Run: headless pygame with SDL's dummy video driver; simulated clock (each Clock.tick advances the game by its frame time, no real sleeping); random seed 0; keys injected as events and as key.get_pressed() state; no mouse input.
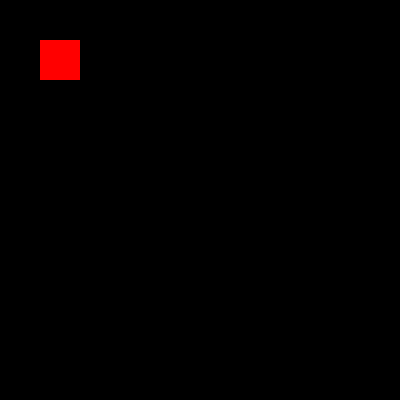
Frame 1 of 4 · flips 1–60 · no input
Frame 2 of 4 · flips 61–180 · tapped SPACE, RETURN · held RIGHT (→), D · screen unchanged from frame 1, image omitted
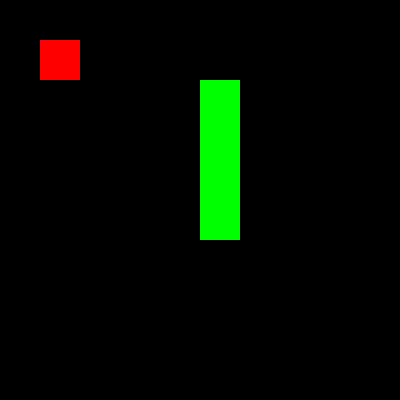
Frame 3 of 4 · flips 181–300 · held DOWN (↓), S
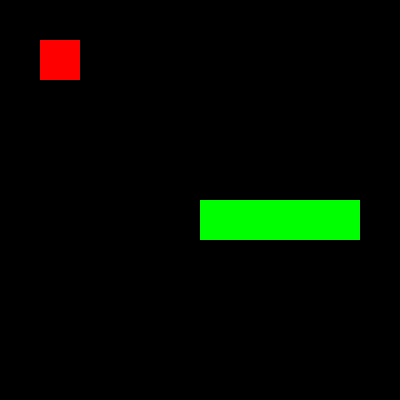
Frame 4 of 4 · flips 301–420 · held LEFT (←), A, UP (↑), W

The pygame program that drew these frames:

import pygame
import random
import sys

class Snake:
    def __init__(self, tile_count=10, initial_tail=4):
        self.tile_count = tile_count
        self.grid_size = 400 // tile_count
        self.initial_tail = initial_tail
        self.fixed_tail = True

        self.initial_player = (tile_count // 2, tile_count // 2)
        self.player = list(self.initial_player)
        self.velocity = [0, 0]

        self.walls = False
        self.fruit = [1, 1]

        self.trail = []
        self.tail = initial_tail

        self.points = 0
        self.points_max = 0

        self.action_enum = {'none': 0, 'up': 1, 'down': 2, 'left': 3, 'right': 4}
        self.last_action = self.action_enum['none']

    def reset(self):
        self.player = list(self.initial_player)
        self.velocity = [0, 0]
        self.tail = self.initial_tail
        self.points = 0
        self.trail.clear()
        self.trail.append(list(self.player))
        self.last_action = self.action_enum['none']
        self.random_fruit()

    def action(self, direction):
        if direction == 'up' and self.last_action != self.action_enum['down']:
            self.velocity = [0, -1]
        elif direction == 'down' and self.last_action != self.action_enum['up']:
            self.velocity = [0, 1]
        elif direction == 'left' and self.last_action != self.action_enum['right']:
            self.velocity = [-1, 0]
        elif direction == 'right' and self.last_action != self.action_enum['left']:
            self.velocity = [1, 0]

    def random_fruit(self):
        if self.walls:
            self.fruit = [1 + random.randint(0, self.tile_count - 3), 1 + random.randint(0, self.tile_count - 3)]
        else:
            self.fruit = [random.randint(0, self.tile_count - 1), random.randint(0, self.tile_count - 1)]

    def loop(self):
        reward = -0.1

        def dont_hit_wall():
            if self.player[0] < 0:
                self.player[0] = self.tile_count - 1
            if self.player[0] >= self.tile_count:
                self.player[0] = 0
            if self.player[1] < 0:
                self.player[1] = self.tile_count - 1
            if self.player[1] >= self.tile_count:
                self.player[1] = 0

        def hit_wall():
            if self.player[0] < 1 or self.player[0] > self.tile_count - 2 or \
                    self.player[1] < 1 or self.player[1] > self.tile_count - 2:
                self.reset()
                return True
            return False

        stopped = self.velocity == [0, 0]

        self.player[0] += self.velocity[0]
        self.player[1] += self.velocity[1]

        if self.velocity == [0, -1]:
            self.last_action = self.action_enum['up']
        elif self.velocity == [0, 1]:
            self.last_action = self.action_enum['down']
        elif self.velocity == [-1, 0]:
            self.last_action = self.action_enum['left']
        elif self.velocity == [1, 0]:
            self.last_action = self.action_enum['right']

        if self.walls:
            hit_wall()
        else:
            dont_hit_wall()

        if not stopped:
            self.trail.append(list(self.player))
            while len(self.trail) > self.tail:
                self.trail.pop(0)

        for i in range(len(self.trail) - 1):
            if not stopped and self.trail[i] == self.player:
                self.reset()

        if self.player == self.fruit:
            if not self.fixed_tail:
                self.tail += 1
            self.points += 1
            if self.points > self.points_max:
                self.points_max = self.points
            reward = 1
            self.random_fruit()
            while self.fruit in self.trail:
                self.random_fruit()

        return reward

# Inicialização do pygame e configuração da janela
pygame.init()
tile_count = 10
screen_size = (400, 400)
screen = pygame.display.set_mode(screen_size)
clock = pygame.time.Clock()

# Configurações do jogo
snake = Snake(tile_count)
snake.fixed_tail = False  # Define se a cauda da cobra cresce ao comer a fruta
snake.walls = False  # Define se o jogo terá paredes ou não

# Cores
WHITE = (255, 255, 255)
BLACK = (0, 0, 0)
RED = (255, 0, 0)
GREEN = (0, 255, 0)

# Loop principal do jogo
running = True
while running:
    for event in pygame.event.get():
        if event.type == pygame.QUIT:
            running = False
        elif event.type == pygame.KEYDOWN:
            if event.key == pygame.K_LEFT:
                snake.action('left')
            elif event.key == pygame.K_UP:
                snake.action('up')
            elif event.key == pygame.K_RIGHT:
                snake.action('right')
            elif event.key == pygame.K_DOWN:
                snake.action('down')
            elif event.key == pygame.K_SPACE:
                snake.velocity = [0, 0]
            elif event.key == pygame.K_ESCAPE:
                snake.reset()

    # Atualiza o estado do jogo
    reward = snake.loop()

    # Limpa a tela
    screen.fill(BLACK)

    # Desenha a fruta
    pygame.draw.rect(screen, RED, (snake.fruit[0] * snake.grid_size, snake.fruit[1] * snake.grid_size, snake.grid_size, snake.grid_size))

    # Desenha a cobra
    for segment in snake.trail:
        pygame.draw.rect(screen, GREEN, (segment[0] * snake.grid_size, segment[1] * snake.grid_size, snake.grid_size, snake.grid_size))

    # Atualiza a tela
    pygame.display.flip()
    clock.tick(8)  # Taxa de quadros por segundo

pygame.quit()
sys.exit()
